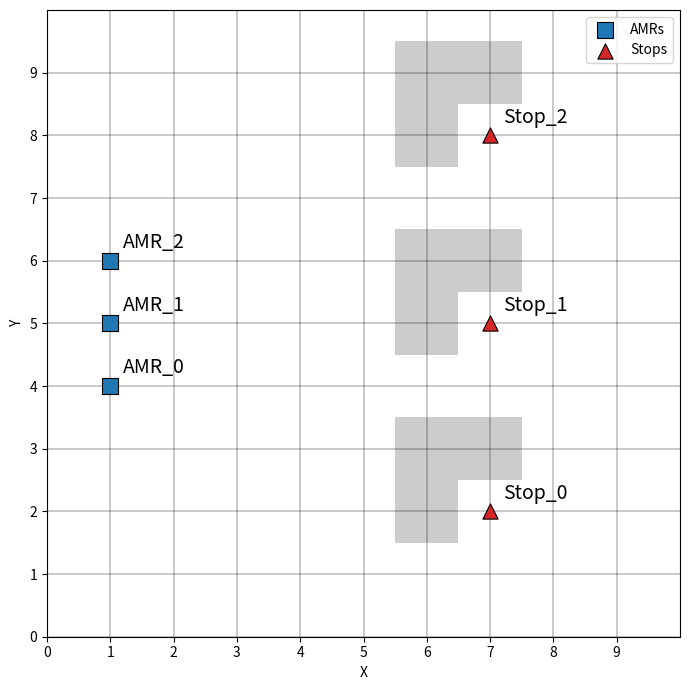

The matplotlib source for this figure:
# A* demo (8-direction moves) on a 10x10 grid with 3 AMRs and 3 Stops
# - Compute A* costs for all AMR→Stop pairs
# - Add 3 obstacles around each Stop (deterministic)
# - Solve min-sum assignment (unique Stop per AMR)
# - Plot only the chosen 3 routes (thick lines), with obstacles shown

import random, math, heapq
from typing import List, Tuple, Dict, Optional, Set
import numpy as np
import matplotlib.pyplot as plt
from itertools import permutations
from matplotlib.patches import Rectangle

# ----------------------- Config -----------------------
SEED = 42
GRID_W = GRID_H = 10
N_AMR, N_STOP = 3, 3

random.seed(SEED)
Coord = Tuple[int, int]

# ----------------------- Geometry helpers -----------------------
def in_bounds(x: int, y: int) -> bool:
    return 0 <= x < GRID_W and 0 <= y < GRID_H

def neighbors8(p: Coord):
    x, y = p
    cand = [
        (x+1, y, 1.0), (x-1, y, 1.0), (x, y+1, 1.0), (x, y-1, 1.0),
        (x+1, y+1, math.sqrt(2)), (x-1, y+1, math.sqrt(2)),
        (x+1, y-1, math.sqrt(2)), (x-1, y-1, math.sqrt(2))
    ]
    return [(nx, ny, c) for nx, ny, c in cand if in_bounds(nx, ny)]

# Octile heuristic (orth=1, diag=√2)
def octile(a: Coord, b: Coord) -> float:
    dx = abs(a[0] - b[0]); dy = abs(a[1] - b[1])
    D, D2 = 1.0, math.sqrt(2.0)
    return D*(dx+dy) + (D2 - 2*D)*min(dx, dy)

def reconstruct_path(came_from: Dict[Coord, Coord], start: Coord, goal: Coord) -> List[Coord]:
    if goal not in came_from and goal != start:
        return []
    path = [goal]
    cur = goal
    while cur != start:
        cur = came_from[cur]
        path.append(cur)
    path.reverse()
    return path

def astar_8dir(start: Coord, goal: Coord, blocked: Optional[Set[Coord]] = None) -> List[Coord]:
    if blocked is None:
        blocked = set()
    if start == goal:
        return [start]
    if start in blocked or goal in blocked:
        return []

    # 8-neighbor deltas with costs
    STEPS = [
        ( 1,  0, 1.0), (-1,  0, 1.0), ( 0,  1, 1.0), ( 0, -1, 1.0),
        ( 1,  1, math.sqrt(2)), (-1,  1, math.sqrt(2)),
        ( 1, -1, math.sqrt(2)), (-1, -1, math.sqrt(2))
    ]

    def can_move(x: int, y: int, dx: int, dy: int) -> bool:
        nx, ny = x + dx, y + dy
        if not in_bounds(nx, ny): return False
        if (nx, ny) in blocked:   return False
        # ---- NO CORNER CUTTING for diagonal moves ----
        if dx != 0 and dy != 0:
            side1 = (x + dx, y)   # step horizontally
            side2 = (x, y + dy)   # step vertically
            if side1 in blocked or side2 in blocked:
                return False
        return True

    open_heap = []
    heapq.heappush(open_heap, (octile(start, goal), 0.0, start))
    came_from: Dict[Coord, Coord] = {}
    g_score: Dict[Coord, float] = {start: 0.0}
    closed = set()

    while open_heap:
        _, g, current = heapq.heappop(open_heap)
        if current in closed:
            continue
        if current == goal:
            return reconstruct_path(came_from, start, goal)
        closed.add(current)

        x, y = current
        for dx, dy, step_cost in STEPS:
            if not can_move(x, y, dx, dy):
                continue
            nxt = (x + dx, y + dy)
            tentative = g + step_cost
            if tentative < g_score.get(nxt, math.inf):
                came_from[nxt] = current
                g_score[nxt] = tentative
                f = tentative + octile(nxt, goal)
                heapq.heappush(open_heap, (f, tentative, nxt))
    return []


# ----------------------- Fixed placement (your pattern) -----------------------
def sample_unique_coords_amrs(k: int, forbidden: set, x: int, y: int) -> List[Coord]:
    coords = []
    while len(coords) < k:
        c = (x, y)
        if c not in forbidden:
            forbidden.add(c); coords.append(c)
        y += 1
    return coords

def sample_unique_coords_stops(k: int, forbidden: set, x: int, y: int) -> List[Coord]:
    coords = []
    while len(coords) < k:
        c = (x, y)
        if c not in forbidden:
            forbidden.add(c); coords.append(c)
        y += 3
    return coords

used = set()
amrs  = sample_unique_coords_amrs(N_AMR, used, 1, 4)
stops = sample_unique_coords_stops(N_STOP, used, 7, 2)

# ----------------------- Build obstacles: 3 around each stop -----------------------
def obstacles_around_stops(stops: List[Coord], amrs: List[Coord], k_each: int = 3) -> Set[Coord]:
    blocked: Set[Coord] = set()
    occupied = set(stops) | set(amrs)

    # priority order: up, left, right, down, then diagonals (keeps at least one side open usually)
    deltas = [
        (0, 1), (-1, 0), (-1, 1), (0, -1),
        (-1, 1), (1, 1), (-1, -1), (1, -1)
    ]

    for sx, sy in stops:
        placed = 0
        for dx, dy in deltas:
            if placed >= k_each:
                break
            nx, ny = sx + dx, sy + dy
            c = (nx, ny)
            if in_bounds(nx, ny) and c not in occupied and c not in blocked:
                blocked.add(c)
                placed += 1
        # If fewer than k_each available (edge cases), it's fine—place as many as fit.
    return blocked

blocked = obstacles_around_stops(stops, amrs, k_each=3)

# ----------------------- Compute all pairs -----------------------
paths: Dict[Tuple[int,int], List[Coord]] = {}
dist_mat = np.zeros((N_AMR, N_STOP), dtype=float)

for i, a in enumerate(amrs):
    for j, s in enumerate(stops):
        p = astar_8dir(a, s, blocked=blocked)
        paths[(i, j)] = p
        if len(p) <= 1:
            dist_mat[i, j] = math.inf  # unreachable due to obstacles
        else:
            total = 0.0
            for u, v in zip(p[:-1], p[1:]):
                dx = abs(u[0] - v[0]); dy = abs(u[1] - v[1])
                total += math.sqrt(2.0) if dx == 1 and dy == 1 else 1.0
            dist_mat[i, j] = round(total, 3)

# ----------------------- Solve assignment: minimize total cost -----------------------
best_perm = None
best_total = math.inf
for perm in permutations(range(N_STOP)):  # perm[i] = stop index for AMR i
    total = sum(dist_mat[i, perm[i]] for i in range(N_AMR))
    if total < best_total:
        best_total = total
        best_perm = perm

chosen_pairs = []
chosen_paths = {}
if best_perm is not None and math.isfinite(best_total):
    for i in range(N_AMR):
        j = best_perm[i]
        if math.isfinite(dist_mat[i, j]) and len(paths[(i, j)]) > 1:
            chosen_pairs.append((i, j))
            chosen_paths[(i, j)] = paths[(i, j)]

# ----------------------- Print results -----------------------
print("AMR positions:", amrs)
print("Stop positions:", stops)
print("Blocked cells (count):", len(blocked))
print("\nCost matrix (inf = unreachable):")
header = ["Stop{}".format(j) for j in range(N_STOP)]
print("        " + "  ".join(f"{h:>8s}" for h in header))
for i in range(N_AMR):
    row = "AMR{}   ".format(i) + "  ".join(
        f"{dist_mat[i,j]:8.3f}" if math.isfinite(dist_mat[i,j]) else f"{'inf':>8s}"
        for j in range(N_STOP)
    )
    print(row)

if chosen_pairs:
    print("\nBest assignment (AMR -> Stop):")
    for i, j in chosen_pairs:
        print(f"  AMR{i} @ {amrs[i]}  ->  Stop{j} @ {stops[j]}   cost = {dist_mat[i,j]:.3f}")
    print(f"\nMinimum total cost = {best_total:.3f}")
else:
    print("\nNo feasible full assignment (some paths unreachable with these obstacles).")

# ----------------------- Plot -----------------------
fig, ax = plt.subplots(figsize=(7, 7), facecolor="white")
ax.set_facecolor("white")

ax.set_xlim(0, GRID_W)
ax.set_ylim(0, GRID_H)
ax.set_xticks(range(GRID_W))
ax.set_yticks(range(GRID_H))
ax.grid(True, which='both', linewidth=0.3, color="black")

# Draw obstacles as light gray squares
for (x, y) in blocked:
    ax.add_patch(Rectangle((x-0.5, y-0.5), 1, 1, facecolor=(0.8,0.8,0.8), edgecolor='none', zorder=1))

# Markers
ax.scatter([x for x, y in amrs],  [y for x, y in amrs],
           marker='s', s=120, label='AMRs', facecolors='tab:blue', edgecolors='black', linewidths=0.8, zorder=3)
ax.scatter([x for x, y in stops], [y for x, y in stops],
           marker='^', s=120, label='Stops', facecolors='tab:red',  edgecolors='black', linewidths=0.8, zorder=3)

# # Draw chosen paths
# for (i, j), p in chosen_paths.items():
#     xs = [x for x, y in p]; ys = [y for x, y in p]
#     ax.plot(xs, ys, linewidth=3, zorder=2)

# Labels
for idx, (x, y) in enumerate(amrs):
    ax.text(x + 0.2, y + 0.2, f"AMR_{idx}", fontsize=14)
for idx, (x, y) in enumerate(stops):
    ax.text(x + 0.2, y + 0.2, f"Stop_{idx}", fontsize=14)

# ax.set_title("Min-Cost Assignment with 3 Obstacles Around Each Stop (10×10, 8-dir A*)")
ax.set_xlabel("X"); ax.set_ylabel("Y")
ax.legend(loc='upper right')
plt.tight_layout()
plt.show()
